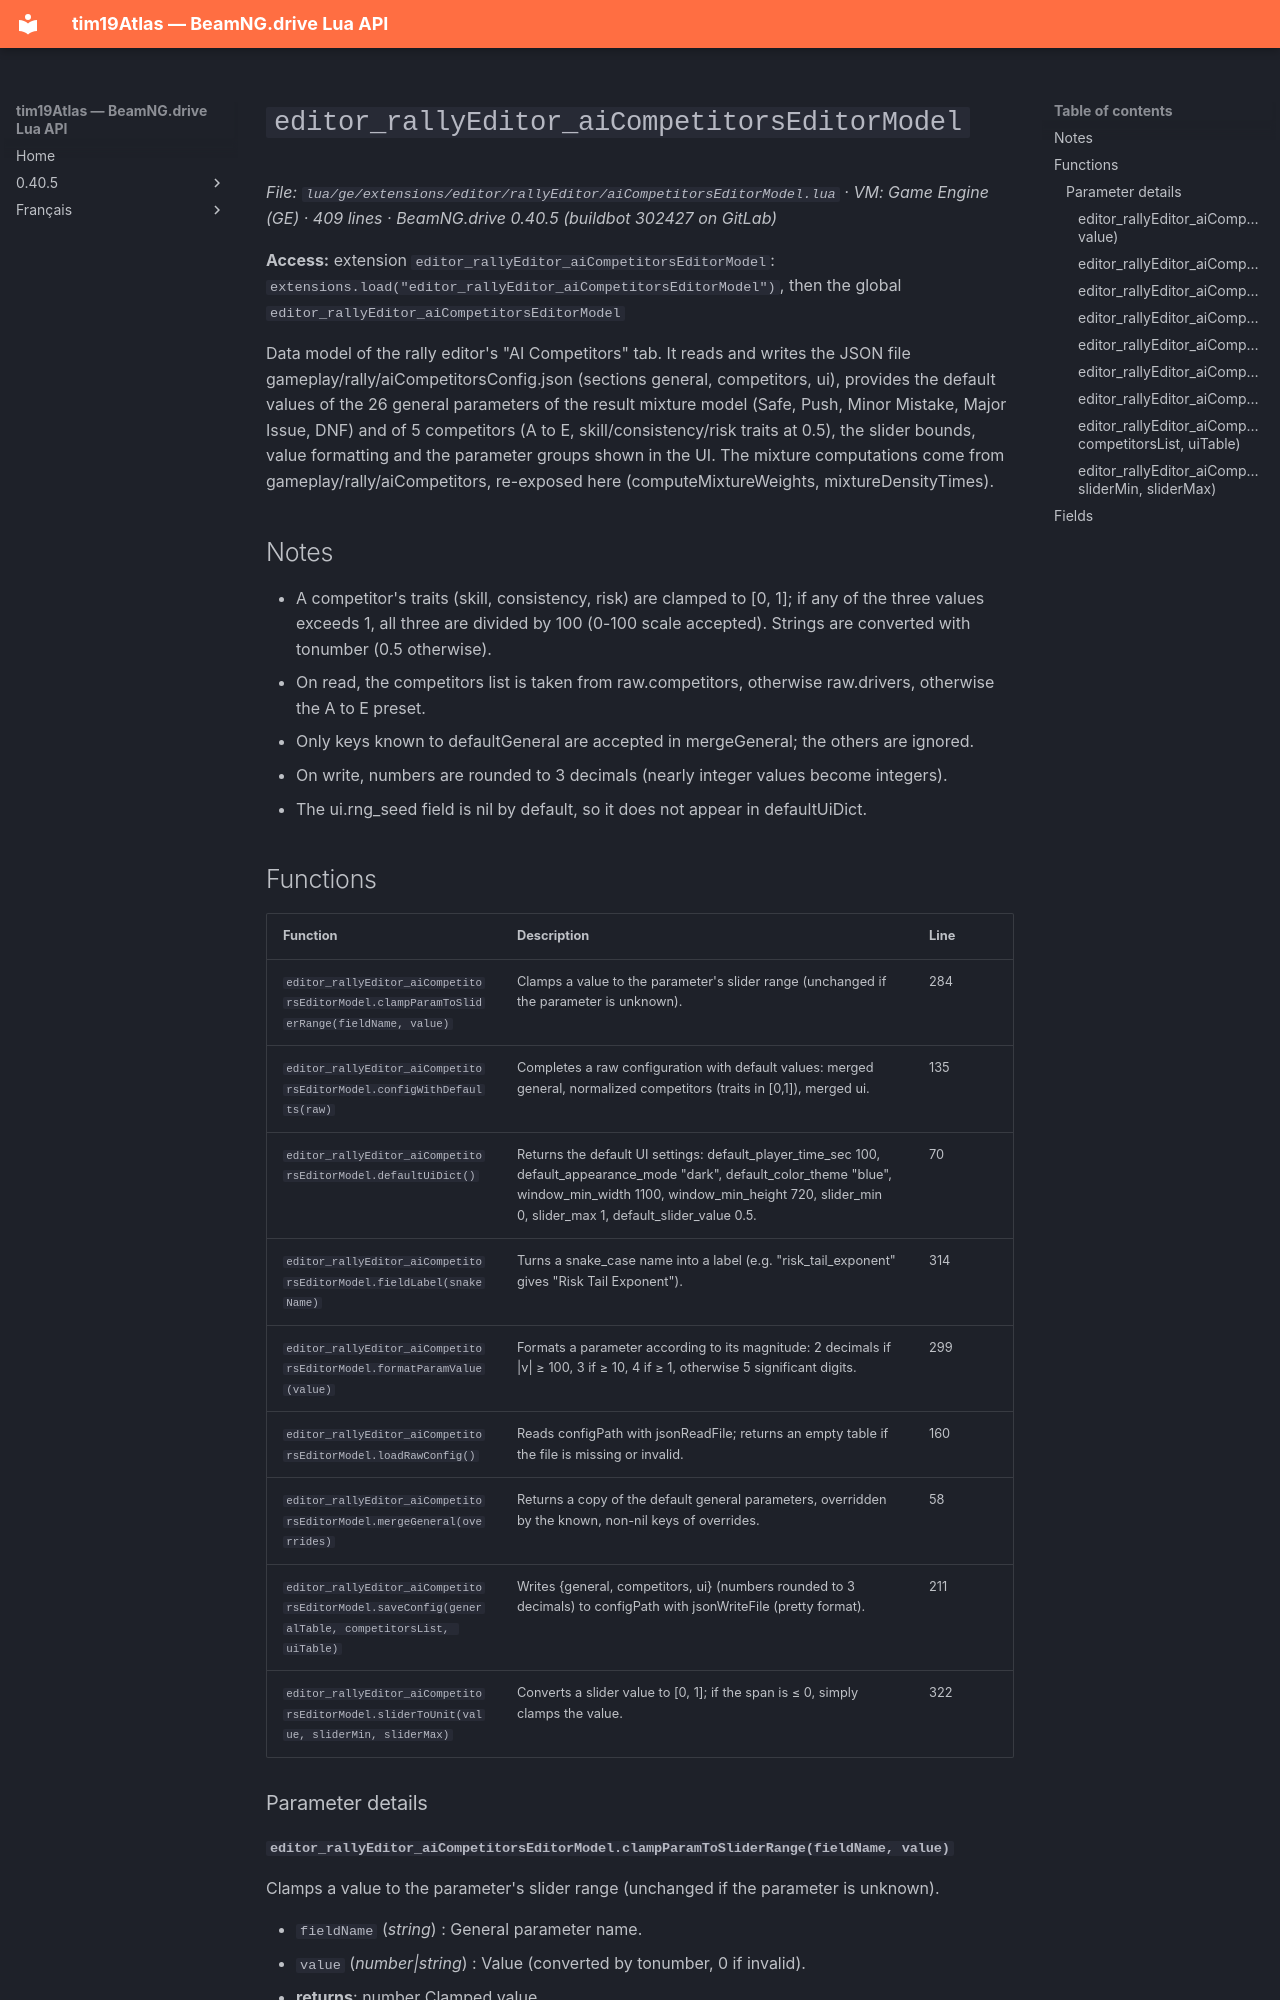

repository: Tim0219800/beamng-lua-atlas · page: 0.40.5/ge/extensions/editor/rallyEditor/aiCompetitorsEditorModel.html · generator: mkdocs

# `editor_rallyEditor_aiCompetitorsEditorModel`

*File: `lua/ge/extensions/editor/rallyEditor/aiCompetitorsEditorModel.lua` · VM: Game Engine (GE) · 409 lines · BeamNG.drive 0.40.5 (buildbot 302427 on GitLab)*

**Access:** extension `editor_rallyEditor_aiCompetitorsEditorModel`: `extensions.load("editor_rallyEditor_aiCompetitorsEditorModel")`, then the global `editor_rallyEditor_aiCompetitorsEditorModel`

Data model of the rally editor's "AI Competitors" tab. It reads and writes the JSON file gameplay/rally/aiCompetitorsConfig.json (sections general, competitors, ui), provides the default values of the 26 general parameters of the result mixture model (Safe, Push, Minor Mistake, Major Issue, DNF) and of 5 competitors (A to E, skill/consistency/risk traits at 0.5), the slider bounds, value formatting and the parameter groups shown in the UI. The mixture computations come from gameplay/rally/aiCompetitors, re-exposed here (computeMixtureWeights, mixtureDensityTimes).

## Notes

- A competitor's traits (skill, consistency, risk) are clamped to [0, 1]; if any of the three values exceeds 1, all three are divided by 100 (0-100 scale accepted). Strings are converted with tonumber (0.5 otherwise).
- On read, the competitors list is taken from raw.competitors, otherwise raw.drivers, otherwise the A to E preset.
- Only keys known to defaultGeneral are accepted in mergeGeneral; the others are ignored.
- On write, numbers are rounded to 3 decimals (nearly integer values become integers).
- The ui.rng_seed field is nil by default, so it does not appear in defaultUiDict.
